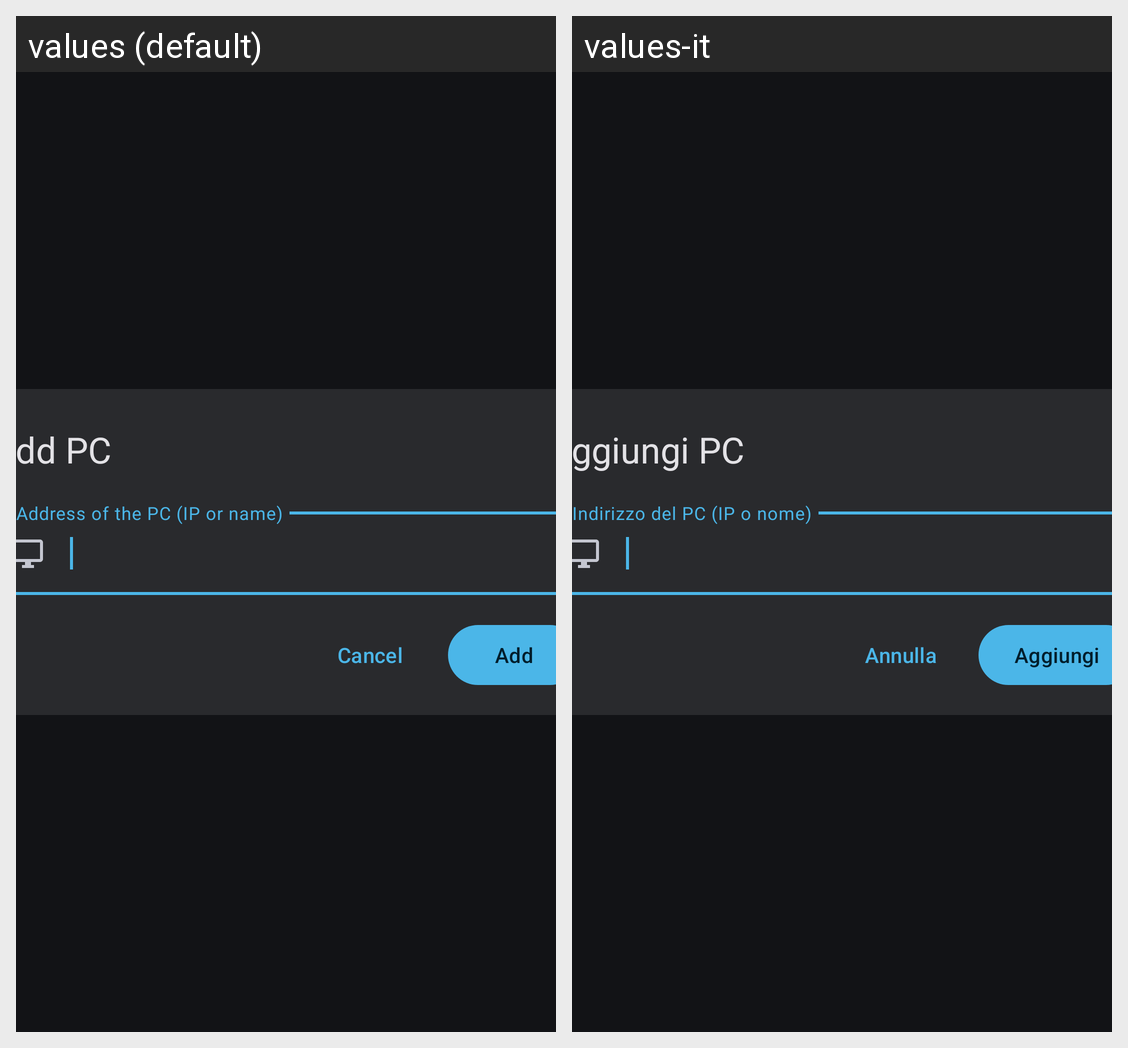

For this localized Android screen grid, give each drawn string resource with its value in every locale shown.
Android screen res/layout/activity_add_computer_manually.xml rendered under 2 locales, left to right: values (default), values-it. Device: Nexus 5 (rendered at 1080×1920; each locale shown at half size, 540×960, under a caption strip naming it); theme AppTheme.
Strings drawn on this screen, with the default value and each locale's value (text and hints the layout hard-codes, and strings that could not be matched under every locale, appear in the picture but are not listed):

apollo_add_pc
  values: Add PC
  values-it: Aggiungi PC

apollo_add_pc_hint
  values: Address of the PC (IP or name)
  values-it: Indirizzo del PC (IP o nome)

apollo_cancel
  values: Cancel
  values-it: Annulla

apollo_add
  values: Add
  values-it: Aggiungi
